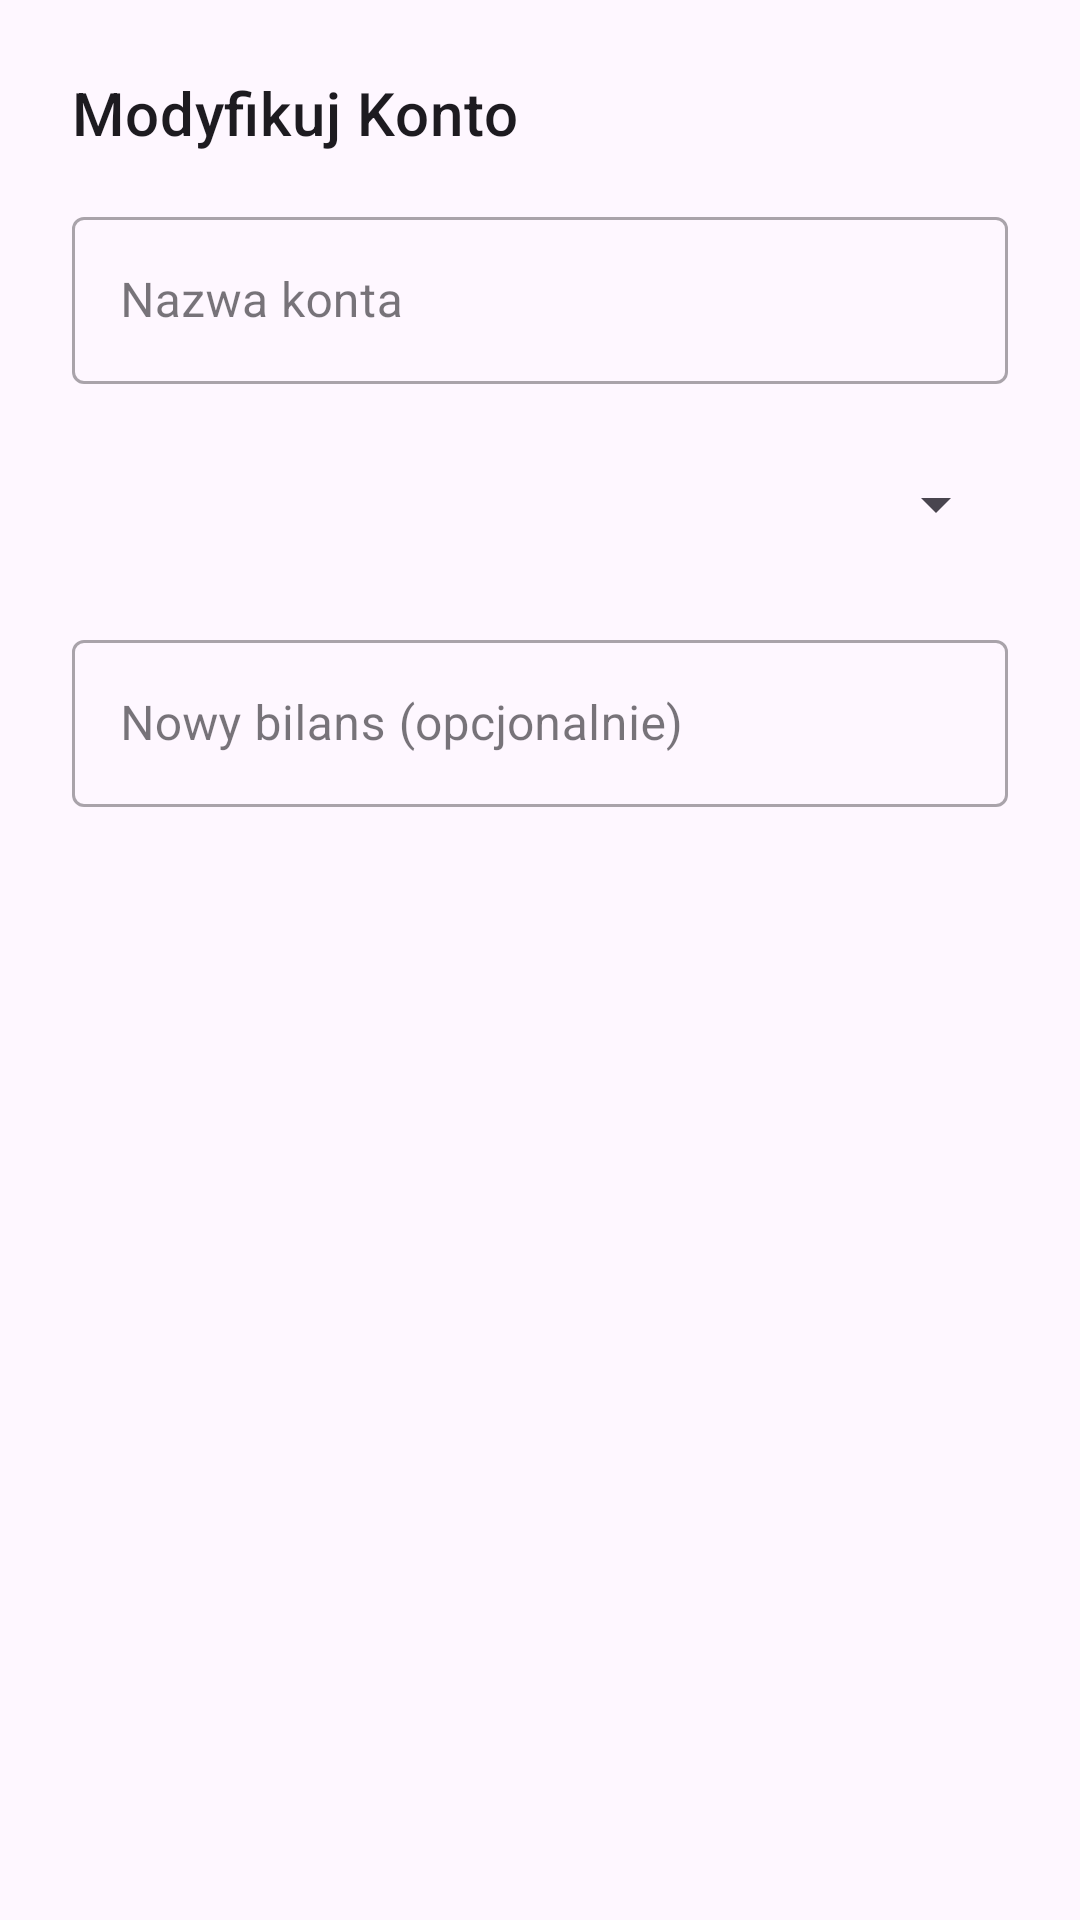

The Android layout XML behind this screen, and the referenced resources:
<!-- AndroidManifest.xml: application theme Theme.Zarządzanie_Finansami -->
<!-- res/layout/dialog_modify_konto.xml -->
<?xml version="1.0" encoding="utf-8"?>
<LinearLayout xmlns:android="http://schemas.android.com/apk/res/android"
    android:layout_width="match_parent"
    android:layout_height="wrap_content"
    android:orientation="vertical"
    android:padding="24dp">

    <TextView
        android:layout_width="wrap_content"
        android:layout_height="wrap_content"
        android:text="Modyfikuj Konto"
        android:textAppearance="?attr/textAppearanceHeadline6"
        android:layout_marginBottom="16dp"/>

    <com.google.android.material.textfield.TextInputLayout
        android:layout_width="match_parent"
        android:layout_height="wrap_content"
        style="@style/Widget.MaterialComponents.TextInputLayout.OutlinedBox"
        android:layout_marginBottom="8dp">

        <com.google.android.material.textfield.TextInputEditText
            android:id="@+id/editTextModifyKontoNazwa"
            android:layout_width="match_parent"
            android:layout_height="wrap_content"
            android:hint="Nazwa konta"
            android:inputType="textCapWords" />
    </com.google.android.material.textfield.TextInputLayout>

    <com.google.android.material.textfield.TextInputLayout
        android:layout_width="match_parent"
        android:layout_height="wrap_content"
        style="@style/Widget.MaterialComponents.TextInputLayout.OutlinedBox"
        android:layout_marginBottom="8dp">

        <Spinner
            android:id="@+id/spinnerKontoTyp"
            android:layout_width="match_parent"
            android:layout_height="64dp"
            android:layout_weight="1" />

    </com.google.android.material.textfield.TextInputLayout>

    <com.google.android.material.textfield.TextInputLayout
        android:layout_width="match_parent"
        android:layout_height="wrap_content"
        style="@style/Widget.MaterialComponents.TextInputLayout.OutlinedBox"
        android:layout_marginBottom="8dp">

        <com.google.android.material.textfield.TextInputEditText
            android:id="@+id/editTextModifyKontoBilans"
            android:layout_width="match_parent"
            android:layout_height="wrap_content"
            android:hint="Nowy bilans (opcjonalnie)"
            android:inputType="numberDecimal" />
    </com.google.android.material.textfield.TextInputLayout>

</LinearLayout>
<!-- resources referenced by this layout -->
<resources>
  <style name="Theme.Zarządzanie_Finansami" parent="Base.Theme.Zarządzanie_Finansami" />
  <style name="Base.Theme.Zarządzanie_Finansami" parent="Theme.Material3.DayNight.NoActionBar">
          
          
      </style>
</resources>
